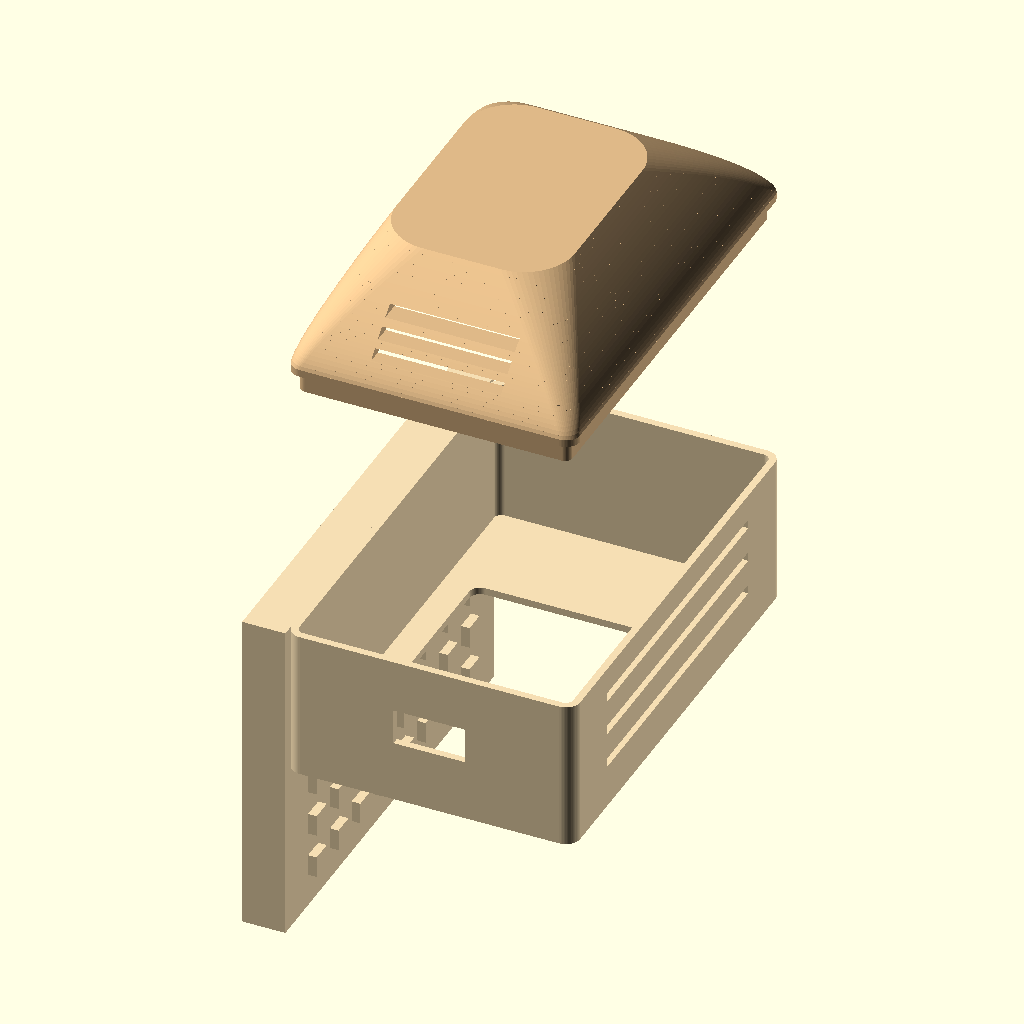
Cell 1: the model at its default parameters.
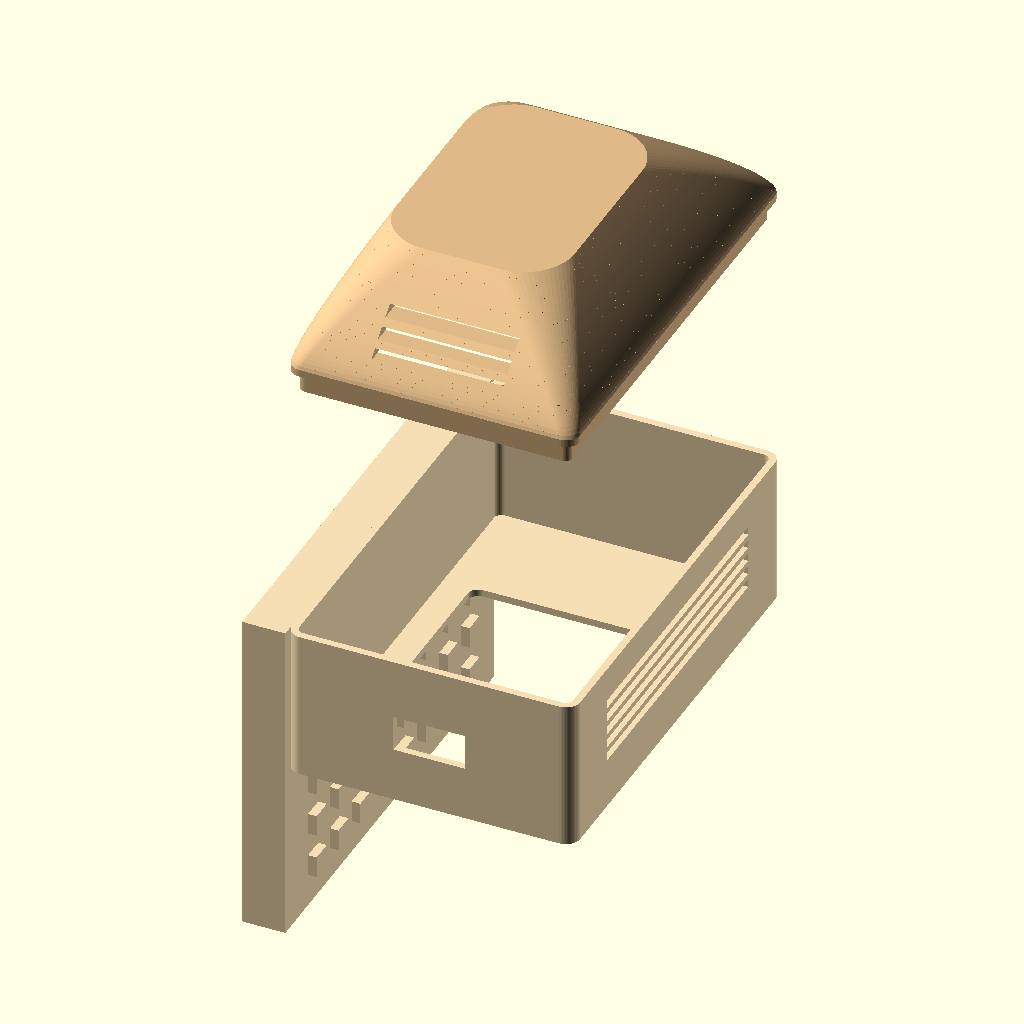
Cell 2 — preset "design default values".
All cells are drawn from the same view direction (rotation 55°, 0°, 25°, orthographic, colour scheme Cornfield), but the view is re-fitted for each cell, so position and scale can differ between cells as well as the parameter.
The OpenSCAD source (Hardware/Enclosure/brobot_enclosure_crt_desktop-new.scad):
// ============================================================================
// Brobot enclosure — "retro all-in-one desktop" variant (Apple IIc-style).
//
// Same internal guts as the other variants (1.8" 128x160 SPI TFT display +
// ESP32-C3 SuperMini glued to its back), same SCREEN OPENING size (30mm x
// 36mm, unchanged) — the monitor housing sits on a wide integrated keyboard
// deck (plus top vent slots and two side control knobs), echoing the
// classic beige all-in-one look (monitor + keyboard base in one unit, like
// an Apple IIc). The keyboard deck is MOLDED INTO the body as one piece —
// only the back lid is a separate part.
//
// Sized close to Peemo's own footprint: 40mm x 62mm for the monitor box
// itself (the keyboard deck adds a bit more on top of that — see OUTPUT below).
// The 62mm (not 60mm) is deliberate — see the BOARD CLEARANCE note below.
//
// The "keyboard" is decorative (a grid of raised key-shaped bumps) — Brobot
// doesn't have 40 buttons to wire up, this is purely for looks.
//
// PRINTING NOTE: because the deck is now part of the body, "body" prints
// lying on the deck's flat bottom (not front-face-down like a plain box) —
// see the OUTPUT section below for the reorientation.
//
// HOW TO USE:
//   1. Install OpenSCAD (free): https://openscad.org/downloads.html
//   2. Measure YOUR actual boards and adjust the block below if needed.
//   3. Set render_part to preview/export each part.
//   4. F6 (render) then File > Export > Export as STL for each part.
// ============================================================================

// ---- what to show -----------------------------------------------------
// "assembled" = body (incl. keyboard deck) + lid in place (visual check)
// "exploded"  = the two parts pulled apart along Z (visual check)
// "body"      = body + deck as one piece, oriented for printing (print this)
// "lid"       = tapered CRT back alone, oriented for printing (print this)
render_part = "exploded"; // ["assembled","exploded","body","lid"]

$fn = 64;

// ============================================================================
// MEASURE AND ADJUST — same boards as the other variants
// ============================================================================

disp_w     = 34.0;
disp_l     = 58.0;   // medido com paquimetro (5.8 cm) — corpo do laminado da PCB
disp_pcb_t = 1.6;

// Screen opening — DO NOT CHANGE, kept identical to the other variants
window_w = 30.0;
window_l = 36.0;
window_off_x = 0;
window_off_y = -3.5;

esp_w = 18.0;
esp_l = 22.5;
esp_t = 6.0;
esp_center_x_offset = 0; // shift along X to dodge the SD-card holder — MEASURE AND ADJUST
esp_usb_side = -1;        // +1 = exits top end wall, -1 = bottom

usb_cut_w = 10.0;
usb_cut_h = 5.0;
usb_cut_z_offset = 5.5;

// ============================================================================
// CRT STYLING
// ============================================================================

// AXIS NOTE: the display's physical long edge (58mm, disp_l) runs along Y —
// and the display is mounted with that edge HORIZONTAL, per how Brobot's
// screen is actually used. So X (the shorter, 34mm-driven axis) is the real
// VERTICAL axis here — top/bottom decorations go on X faces, not Y faces.
// Y is real-horizontal — side decorations (the knobs) go on Y, offset in Y.

// BOARD CLEARANCE — read before shrinking anything here.
// This case was originally size-locked to Peemo's 40mm x 60mm footprint, and
// that printed as a case the display PCB physically does not fit into. Two
// separate reasons, both worth recording so neither gets reintroduced:
//
//   1. case_l was 60mm with wall=1.0, i.e. a 58.0mm cavity for a 58.0mm
//      board — exact interference, zero tolerance. brobot_enclosure.scad
//      (the original, which fits fine) gives the same board a 62.2mm cavity.
//   2. The cavity is a rounded rect and used the SAME corner_r as the
//      outside (4.0mm), so at the ends of the Y axis the usable width necks
//      down from 38mm to 30mm. The board's corners are square and 34mm
//      apart, so they fouled those fillets before the length even became
//      the binding constraint — max board length there was ~56.9mm.
//
// Fixed on both fronts, and BOTH parts are needed — don't take either back:
//
//   * side_bezel 12.0 -> 13.0, so case_l 60 -> 62. That buys 1.00mm of
//     gross clearance per side in Y (60.0mm cavity for the 58.0mm board).
//   * inner_corner_r, a cavity radius independent of the outer styling
//     corner_r. At 2.0mm the fillets still ate part of that gross figure
//     (only 0.82mm/side survived); at 1.0mm the board's square corners
//     clear them entirely and the full 1.00mm/side is available. 1.0 is
//     also exactly corner_r - wall, which keeps the wall the same 1.0mm
//     thick around the corners as it is on the flats.
//
// Current state: 1.00mm of real clearance per side, which is the ceiling at
// this case_l — more than that needs a bigger case_l, not a smaller radius.
// Verified by intersecting the placed PCB against body+lid in OpenSCAD and
// sweeping disp_l: 60.0mm still fits, 60.2mm collides.
//
// disp_l is 58.0mm from calipers on the real board. If a pin header or
// connector overhangs the laminate edge, THAT is the number that governs,
// not the PCB outline. Don't grow window_w/window_l, or shrink case_l or
// inner_corner_r, without redoing this math.

top_bezel   = 5.0;  // real top (X), above the screen — where the vents go
bottom_chin = 5.0;  // real bottom (X), below the screen — where the deck attaches
side_bezel  = 13.0; // real left/right (Y), both sides — where the knobs go

corner_r = 2.0;
// Radius of the INNER cavity (and of the lid's matching spigot) — kept
// deliberately smaller than corner_r so the fillets don't eat into the
// square corners of the display PCB. See the BOARD CLEARANCE note above.
//
// Set to exactly corner_r - wall (2.0 - 1.0), for two reasons that happen to
// coincide: it makes the wall the same 1.0mm thick around the corners as it
// is everywhere else, AND it recovers the full gross Y clearance for the
// board. The cavity is 60.0mm for a 58.0mm board, i.e. 1.00mm per side, but
// a larger fillet necks the corners in and spends part of that — at 2.0mm
// only 0.82mm/side survived. At 1.0mm the board's square corners clear the
// fillets entirely and all 1.00mm/side is available. 1.00mm is the ceiling
// at this case_l: more than that needs a bigger case_l, not a smaller radius.
inner_corner_r = 1.0;

// NOTE: the recessed dark screen surround from the bigger version is gone —
// at wall=1mm there was no room left for a step without leaving an
// unprintable sliver (or a hole) at the recess floor. The bezel is now flat,
// uniformly `wall` thick, same as everywhere else.

// ---- CRT back shell ----------------------------------------------------
// Replaces an earlier solid ellipsoid dome, which read as a smooth blob
// rather than as a monitor. A 2000s CRT back is a strongly TAPERED box with
// heavily rounded edges — wide at the screen, narrowing to a small rear
// face, the profile bowing rather than running straight, with a grille on
// the side slopes. That silhouette is what carries the look; surface detail
// is secondary. The old dome had none of it, and no amount of tuning its
// height was going to produce it — changing the shape was the fix, not
// changing its parameters.
//
// It is also HOLLOW, which the dome was not: an ellipsoid intersection is
// solid all the way through, and it was the most material-hungry part here.

crt_back_h      = 13.0;  // how far the back extends behind the body. 30 matches the
                         // reference photo's proportions most closely, at 52mm total
                         // depth; 22 keeps the CRT silhouette without doubling the box.
crt_rear_frac_w = 0.62;  // rear face size as a fraction of case_w
crt_rear_frac_l = 0.55;  // ... and of case_l
crt_rear_r      = 7.0;   // corner radius at the rear face (the front uses corner_r)
crt_taper_pow   = 1.3;   // >1 stays wide near the screen, then curves in. 1.7 held the
                         // width too long and read as a loaf rather than a monitor.
crt_rear_drop_x = 2.0;   // rear face shifted toward the real bottom (-X)
crt_shell_t     = 1.6;   // wall thickness of the hollow shell
crt_slices      = 28;    // smoothness of the swept taper

crt_vents       = true;  // grille slots on the side slopes, as on the real thing
crt_vent_count  = 3;
crt_vent_w      = 1.2;   // slot height (Z)
crt_vent_len    = 18.0;  // slot length (X)
crt_vent_pitch  = 2.0;
crt_vent_z0     = 3.5;   // height of the lowest slot

// side control knobs (2 round dials + 1 small square accent button),
// offset in Y (real-horizontal) to sit beside the screen, stacked via X
knob_d       = 6.0;
knob_h       = 1.5;
knob_gap_y   = 6.0;  // gap from the window's edge (real-horizontal side) — pushed further right per feedback
knob1_x_off  = 12.0; // offset from screen center, stacking direction (real-vertical)
knob2_x_off  = 4.0;
knob3_x_off  = -4.0;
sq_button_w  = 5.0;
sq_button_h  = 1.4;
sq_button_x_off = -12.0;

// top vent slots (real top, X face) — behind the USB-C cutout so they don't intersect it
// shrunk to fit the now much shallower body (30mm monitor depth)
vent_count   = 3;
vent_slot_l  = 1.3; // slot length along Z
vent_spacing = 5.0; // pitch along Z
vent_start_z = 6.0;
vent_margin_y = 10.0;

// ============================================================================
// KEYBOARD DECK — the wide base the monitor sits on, attached at the real
// bottom (X face)
// ============================================================================

base_front_reach  = 25.0; // how far the deck extends toward the viewer (in front of the screen)
base_thickness    = 6.0;

key_rows = 3;
key_cols = 8;
key_w    = 3.0;
key_h    = 1.2;
key_margin_z = 3.0;
key_margin_y = 5.0;

// ============================================================================
// CASE GEOMETRY
// ============================================================================

case_w = window_w + top_bezel + bottom_chin;  // 40 — real-vertical extent, MATCHES Peemo
case_l = window_l + 2*side_bezel;             // 62 — real-horizontal extent (58mm board + walls + clearance)
case_d = 22.0;                                 // depth of the monitor box, front face to lid — + crt_back_h(22) = 44mm total

wall  = 1.0; // thin, but no longer load-bearing for the fit — case_l carries that now
lid_t = 1.0;
body_depth = case_d - lid_t;

spigot_len       = 3.0;
spigot_clearance = 0.3;

base_span_y      = case_l; // the deck's extent along Y (real-horizontal) — matches the monitor exactly, no overhang
base_back_reach  = body_depth; // covers the whole main box for support, stops there — doesn't chase the taper's rear

// ============================================================================
// HELPERS
// ============================================================================

module rounded_rect(w, l, r) {
    hull() {
        for (x = [-1, 1], y = [-1, 1])
            translate([x*(w/2 - r), y*(l/2 - r)])
                circle(r = r);
    }
}

module rounded_box(w, l, h, r) {
    linear_extrude(height = h)
        rounded_rect(w, l, r);
}

disp_center_x = case_w/2 - top_bezel - window_w/2; // shifted toward the real top, leaving bottom_chin below for the base
disp_center_y = 0; // centered — side_bezel is symmetric

esp_center_x = disp_center_x + esp_center_x_offset;
esp_center_y = disp_center_y + esp_usb_side * (disp_l/2 - esp_l/2);

esp_z0 = wall + disp_pcb_t;

knob_y = window_l/2 + knob_gap_y;

// ============================================================================
// BODY — bezel, screen window, side knobs, top
// vents, USB-C cutout, and the keyboard deck — all one piece. Open at the
// back, closed only by the separate lid.
// ============================================================================

module keyboard_deck() {
    // plain slab, attached at the real bottom (-X face) — round the front
    // edge yourself in a slicer/CAD tool if you want it softer than a hard corner
    translate([-case_w/2 - base_thickness, -base_span_y/2, -base_front_reach])
        cube([base_thickness, base_span_y, base_front_reach + base_back_reach]);

    avail_z = base_front_reach - 2*key_margin_z;
    avail_y = base_span_y - 2*key_margin_y;
    row_pitch = avail_z / key_rows;
    col_pitch = avail_y / key_cols;

    for (r = [0 : key_rows - 1])
        for (c = [0 : key_cols - 1])
            translate([-case_w/2 + key_h/2, -avail_y/2 + col_pitch*(c + 0.5), -base_front_reach + key_margin_z + row_pitch*(r + 0.5)])
                cube([key_h, key_w, key_w], center = true);
}

module body() {
    difference() {
        union() {
            difference() {
                rounded_box(case_w, case_l, body_depth, corner_r);
                translate([0, 0, wall])
                    rounded_box(case_w - 2*wall, case_l - 2*wall, body_depth, inner_corner_r);
            }

            // two round knobs, stacked (offset in X), beside the screen (offset in Y)
            translate([disp_center_x + knob1_x_off, knob_y, -knob_h])
            cylinder(d = knob_d, h = knob_h);
            
            translate([disp_center_x + knob2_x_off, knob_y, -knob_h])
                
            cylinder(d = knob_d, h = knob_h);

            translate([disp_center_x + knob3_x_off, knob_y, -knob_h])
                                    cylinder(d = knob_d, h = knob_h);

            
            // small square accent button below the knobs
            translate([disp_center_x + sq_button_x_off, knob_y, -sq_button_h])
                linear_extrude(height = sq_button_h)
                    square([sq_button_w, sq_button_w], center = true);

            // keyboard deck, molded into the body
            keyboard_deck();
        }

        // screen opening — fixed size, unchanged
        translate([disp_center_x + window_off_x, disp_center_y + window_off_y, -0.5])
            linear_extrude(height = wall + 1)
                rounded_rect(window_w, window_l, 1.5);

        // USB-C cutout through the top wall
        translate([esp_center_x - usb_cut_w/2, esp_usb_side * (case_l/2 - wall/2) - (wall + 1)/2, esp_z0 + esp_t/2 - usb_cut_h/2 + usb_cut_z_offset])
            cube([usb_cut_w, wall + 1, usb_cut_h]);

        // top vent slots (real top, +X face), behind the USB-C cutout
        for (i = [0 : vent_count - 1])
            translate([(case_w/2 - wall/2) - (wall + 1)/2, -(case_l/2 - vent_margin_y), vent_start_z + i*vent_spacing])
                cube([wall + 1, case_l - 2*vent_margin_y, vent_slot_l]);
    }
}

// ============================================================================
// LID — press-fit mating ring + hollow tapered CRT back shell
// ============================================================================

// Built as a stack of rounded-rect slices hulled pairwise, rather than as one
// extrusion or a scaled solid, for one reason: this lets BOTH the footprint
// and the corner radius vary along the taper. The rear of a CRT is far more
// rounded than the front, and a linear_extrude with scale= can only change
// the size.
function crt_ease(t) = pow(t, crt_taper_pow);

// One horizontal slice of the shell. t: 0 = mating face, 1 = rear face.
// inset shrinks it in XY, h scales the height — together those two are what
// produce the inner surface for hollowing.
module crt_slice(t, inset, h) {
    e = crt_ease(t);
    w = case_w - case_w * (1 - crt_rear_frac_w) * e - 2*inset;
    l = case_l - case_l * (1 - crt_rear_frac_l) * e - 2*inset;
    r = corner_r + (crt_rear_r - corner_r) * e;
    translate([-crt_rear_drop_x * e, 0, h * t])
        linear_extrude(height = 0.01)
            rounded_rect(w, l, min(r, min(w, l)/2 - 0.01));
}

module crt_back_solid(inset, h) {
    for (i = [0 : crt_slices - 1])
        hull() {
            crt_slice(i / crt_slices, inset, h);
            crt_slice((i + 1) / crt_slices, inset, h);
        }
}

// Grille slots. Cut straight through in Y, so one pass makes the matching
// pair of slots on both side slopes.
module crt_vent_cuts() {
    for (i = [0 : crt_vent_count - 1])
        translate([0, 0, crt_vent_z0 + i * crt_vent_pitch])
            cube([crt_vent_len, case_l + 4, crt_vent_w], center = true);
}

module crt_back() {
    difference() {
        crt_back_solid(0, crt_back_h);

        // Hollow. The inner surface is the same taper inset by the wall
        // thickness AND stopped crt_shell_t short of the top, so the rear
        // face keeps its thickness instead of thinning to nothing. Starting
        // it below z=0 leaves the shell open at the mating face — no sealed
        // void for the slicer to bridge over, and the interior becomes usable
        // room for the ESP32 and wiring.
        translate([0, 0, -0.01])
            crt_back_solid(crt_shell_t, crt_back_h - crt_shell_t);

        if (crt_vents) crt_vent_cuts();
    }
}

module lid() {
    // Mating face is a RING, not a full plate: the shell's interior opens
    // straight into the body's cavity. That is what a real monitor's back
    // cover is, and it is what makes this part actually hollow instead of
    // merely capped — a plate here would seal the taper into a closed void.
    difference() {
        rounded_box(case_w, case_l, lid_t, corner_r);
        translate([0, 0, -0.5])
            linear_extrude(height = lid_t + 1)
                rounded_rect(case_w - 2*crt_shell_t, case_l - 2*crt_shell_t, inner_corner_r);
    }

    translate([0, 0, -spigot_len])
        linear_extrude(height = spigot_len)
            difference() {
                rounded_rect(case_w - 2*wall - spigot_clearance, case_l - 2*wall - spigot_clearance, inner_corner_r);
                rounded_rect(case_w - 4*wall - spigot_clearance, case_l - 4*wall - spigot_clearance, inner_corner_r);
            }

    translate([0, 0, lid_t])
        crt_back();
}

// ============================================================================
// OUTPUT
// ============================================================================

if (render_part == "assembled") {
    color("Wheat") body();
    color("BurlyWood") translate([0, 0, body_depth]) lid();
} else if (render_part == "exploded") {
    color("Wheat") body();
    color("BurlyWood") translate([0, 0, body_depth + 40]) lid();
} else if (render_part == "body") {
    // body() (with the keyboard deck molded in) has the deck's flat outer
    // face at x = -(case_w/2 + base_thickness) — reorient so that face sits
    // on the print bed (Z=0) and the deck-to-vents axis becomes vertical
    translate([0, 0, case_w/2 + base_thickness])
        rotate([0, -90, 0])
            body();
} else if (render_part == "lid") {
    // Prints mating-face-down: the spigot ring lands on the bed, the flange
    // sits on it, and the taper rises from there. Every layer of the taper is
    // SMALLER than the one below, so the whole shell is self-supporting — no
    // supports and no overhangs anywhere. Do not flip this: the old
    // orientation put the (then solid) dome's tip against the bed.
    translate([0, 0, spigot_len]) lid();
}
Customizer parameters (derived from the source; name, type, default, range or options):
render_part: string, default "exploded", options "assembled", "exploded", "body", "lid"
disp_w: number, default 34
disp_l: number, default 58
disp_pcb_t: number, default 1.6
window_w: number, default 30
window_l: number, default 36
window_off_x: number, default 0
window_off_y: number, default -3.5
esp_w: number, default 18
esp_l: number, default 22.5
esp_t: number, default 6
esp_center_x_offset: number, default 0
esp_usb_side: number, default -1
usb_cut_w: number, default 10
usb_cut_h: number, default 5
usb_cut_z_offset: number, default 5.5
top_bezel: number, default 5
bottom_chin: number, default 5
side_bezel: number, default 13
corner_r: number, default 2
inner_corner_r: number, default 1
crt_back_h: number, default 13
crt_rear_frac_w: number, default 0.62
crt_rear_frac_l: number, default 0.55
crt_rear_r: number, default 7
crt_taper_pow: number, default 1.3
crt_rear_drop_x: number, default 2
crt_shell_t: number, default 1.6
crt_slices: number, default 28
crt_vents: bool, default true
crt_vent_count: number, default 3
crt_vent_w: number, default 1.2
crt_vent_len: number, default 18
crt_vent_pitch: number, default 2
crt_vent_z0: number, default 3.5
knob_d: number, default 6
knob_h: number, default 1.5
knob_gap_y: number, default 6
knob1_x_off: number, default 12
knob2_x_off: number, default 4
knob3_x_off: number, default -4
sq_button_w: number, default 5
sq_button_h: number, default 1.4
sq_button_x_off: number, default -12
vent_count: number, default 3
vent_slot_l: number, default 1.3
vent_spacing: number, default 5
vent_start_z: number, default 6
vent_margin_y: number, default 10
base_front_reach: number, default 25
base_thickness: number, default 6
key_rows: number, default 3
key_cols: number, default 8
key_w: number, default 3
key_h: number, default 1.2
key_margin_z: number, default 3
key_margin_y: number, default 5
case_d: number, default 22
wall: number, default 1
lid_t: number, default 1
spigot_len: number, default 3
spigot_clearance: number, default 0.3
